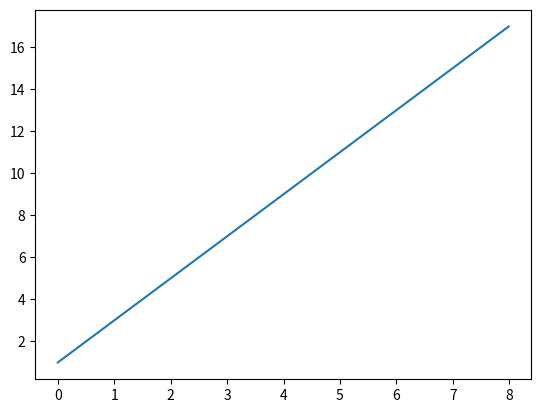

Reproduce this figure in Python. (Note: this script raises an exception after producing the figure.)
#!/usr/bin/python2

# Initiate the environment
import numpy as np
import matplotlib.pyplot as plt
import matplotlib.collections as collections

# Initiate the x range and the different functions
x = np.arange(0,8,.01)
y1 = x*2 +1
y2 = np.sin(x)
y3 = np.sqrt(x)
y4 = np.e**(-x**2)

# Plot the 1st graph
fig = plt.figure()
ax = fig.add_subplot(111)
ax.plot(x,y1)
plt.savefig('figs/plot1.eps')

# Plot the 2nd graph
fig = plt.figure()
ax = fig.add_subplot(111)
ax.plot(x,y2)
plt.savefig('figs/plot2.eps')

# Plot the 3rd graph
fig = plt.figure()
ax = fig.add_subplot(111)
ax.plot(x,y2)
ax.plot(x,y3)
plt.savefig('figs/plot3.eps')

# Plot the 4th graph
fig = plt.figure()
ax = fig.add_subplot(111)
ax.plot(x,y2)
ax.plot(x,y3)
ax.plot(x,y4)
plt.savefig('figs/plot4.eps')

# vim: tw=80
